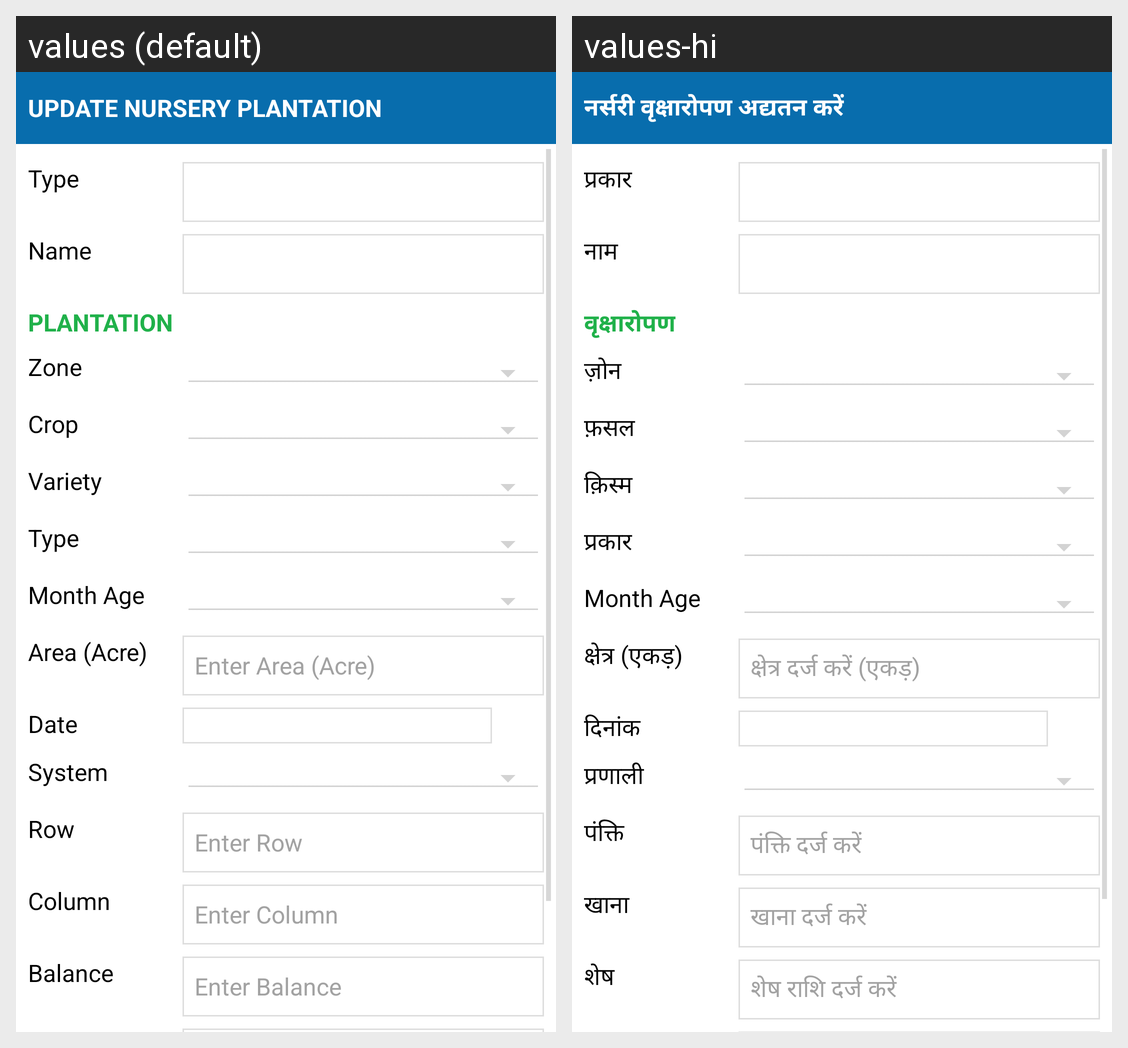

The same Android screen rendered under two of its app's locales, left to right. List the strings drawn on it with the default value and each locale's translation.
Android screen res/layout/activity_update_nursery_plantation.xml rendered under 2 locales, left to right: values (default), values-hi. Device: Nexus 5 (rendered at 1080×1920; each locale shown at half size, 540×960, under a caption strip naming it); theme AppTheme.
Strings drawn on this screen, with the default value and each locale's value (text and hints the layout hard-codes, and strings that could not be matched under every locale, appear in the picture but are not listed):

label_updateNurseryPlantation
  values: Update Nursery plantation
  values-hi: नर्सरी वृक्षारोपण अद्यतन करें

datalabel_nurseryType
  values: Type
  values-hi: प्रकार

datalabel_nurseryName
  values: Name
  values-hi: नाम

label_plantation
  values: Plantation
  values-hi: वृक्षारोपण

datalabel_zone
  values: Zone
  values-hi: ज़ोन

datalabel_crop
  values: Crop
  values-hi: फ़सल

datalabel_variety
  values: Variety
  values-hi: क़िस्म

datalabel_Type
  values: Type
  values-hi: प्रकार

datalabel_monthAge
  values: Month Age
  values-hi: Month Age

datalabel_area
  values: Area (Acre)
  values-hi: क्षेत्र (एकड़)

hint_area
  values: Enter Area (Acre)
  values-hi: क्षेत्र दर्ज करें (एकड़)

datalabel_date
  values: Date
  values-hi: दिनांक

datalabel_system
  values: System
  values-hi: प्रणाली

datalabel_row
  values: Row
  values-hi: पंक्ति

hint_row
  values: Enter Row
  values-hi: पंक्ति दर्ज करें

datalabel_column
  values: Column
  values-hi: खाना

hint_column
  values: Enter Column
  values-hi: खाना दर्ज करें

datalabel_balance
  values: Balance
  values-hi: शेष

hint_balance
  values: Enter Balance
  values-hi: शेष राशि दर्ज करें
